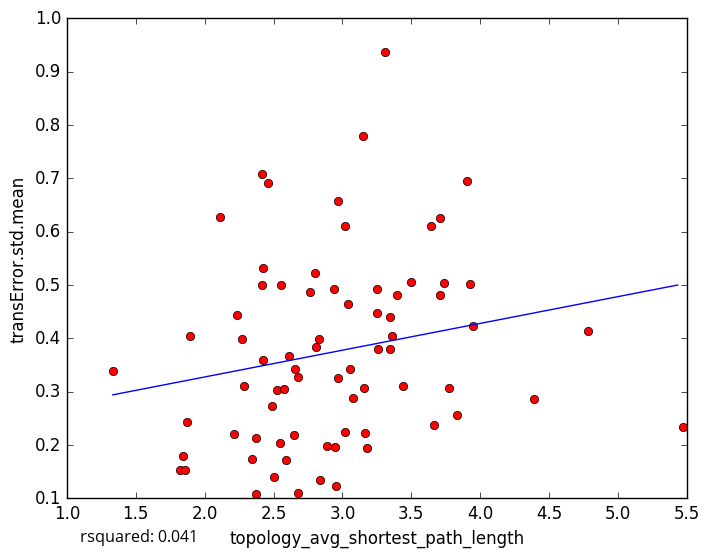

Values plotted in this chart, from the file beside it:
topology_avg_shortest_path_length, transError.std.mean
3.15, 0.7788
2.801, 0.5224
3.641, 0.6113
2.807, 0.3834
2.885, 0.1984
2.956, 0.1227
1.818, 0.1538
2.935, 0.4923
2.427, 0.5318
3.344, 0.4405
3.158, 0.306
2.838, 0.1333
3.176, 0.1947
2.676, 0.1104
2.5, 0.1398
1.842, 0.1783
2.21, 0.2198
1.875, 0.2434
3.833, 0.2561
1.333, 0.3385
3.016, 0.6106
2.421, 0.3599
2.42, 0.7082
2.111, 0.6281
2.232, 0.4431
3.308, 0.9366
2.269, 0.3988
2.458, 0.6906
1.895, 0.4043
3.251, 0.4931
5.473, 0.2329
3.165, 0.2217
3.054, 0.3415
2.967, 0.6567
3.947, 0.4235
3.253, 0.4465
3.776, 0.3069
3.705, 0.4807
2.372, 0.1082
3.668, 0.2364
3.361, 0.4051
2.485, 0.2736
3.906, 0.694
3.395, 0.481
2.681, 0.3265
4.779, 0.4143
2.556, 0.5005
3.71, 0.6258
3.348, 0.3793
2.766, 0.487
2.283, 0.3097
3.735, 0.5038
2.648, 0.2181
2.374, 0.2138
3.443, 0.3104
3.927, 0.5021
2.525, 0.3025
3.04, 0.4646
3.258, 0.3795
4.391, 0.2864
... 18 more rows
